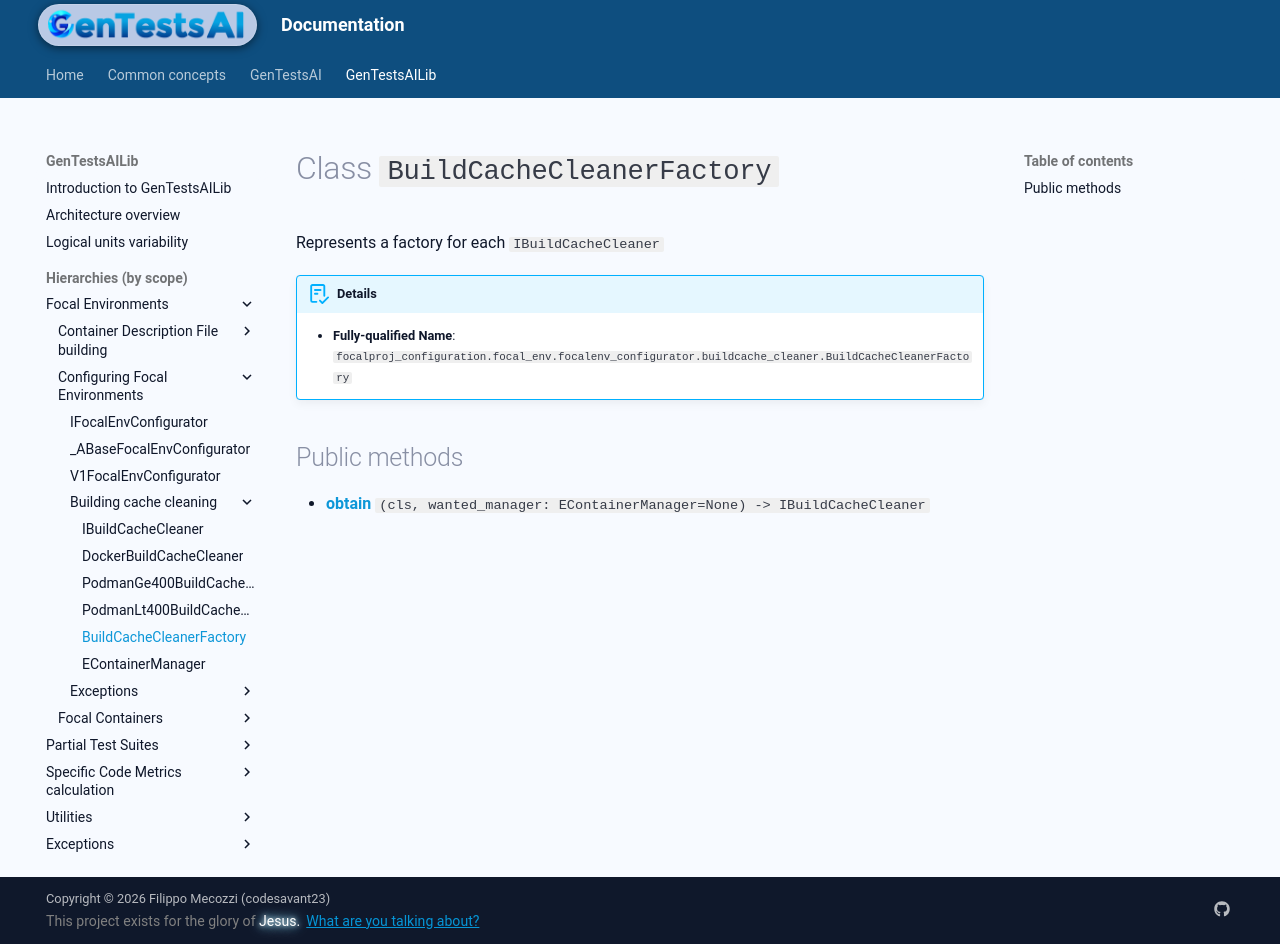

repository: codesavant23/gentestsai · page: hiers/gtsai_lib/classes/BuildCacheCleanerFactory/index.html · generator: mkdocs

# Class `BuildCacheCleanerFactory`
Represents a factory for each `IBuildCacheCleaner`


!!! abstract "Details"
	- **Fully-qualified Name**: `focalproj_configuration.focal_env.focalenv_configurator.buildcache_cleaner.BuildCacheCleanerFactory`
	
	


## Public methods

- [**obtain**](../methods/BuildCacheCleanerFactory/obtain.md) `(cls, wanted_manager: EContainerManager=None) -> IBuildCacheCleaner`
